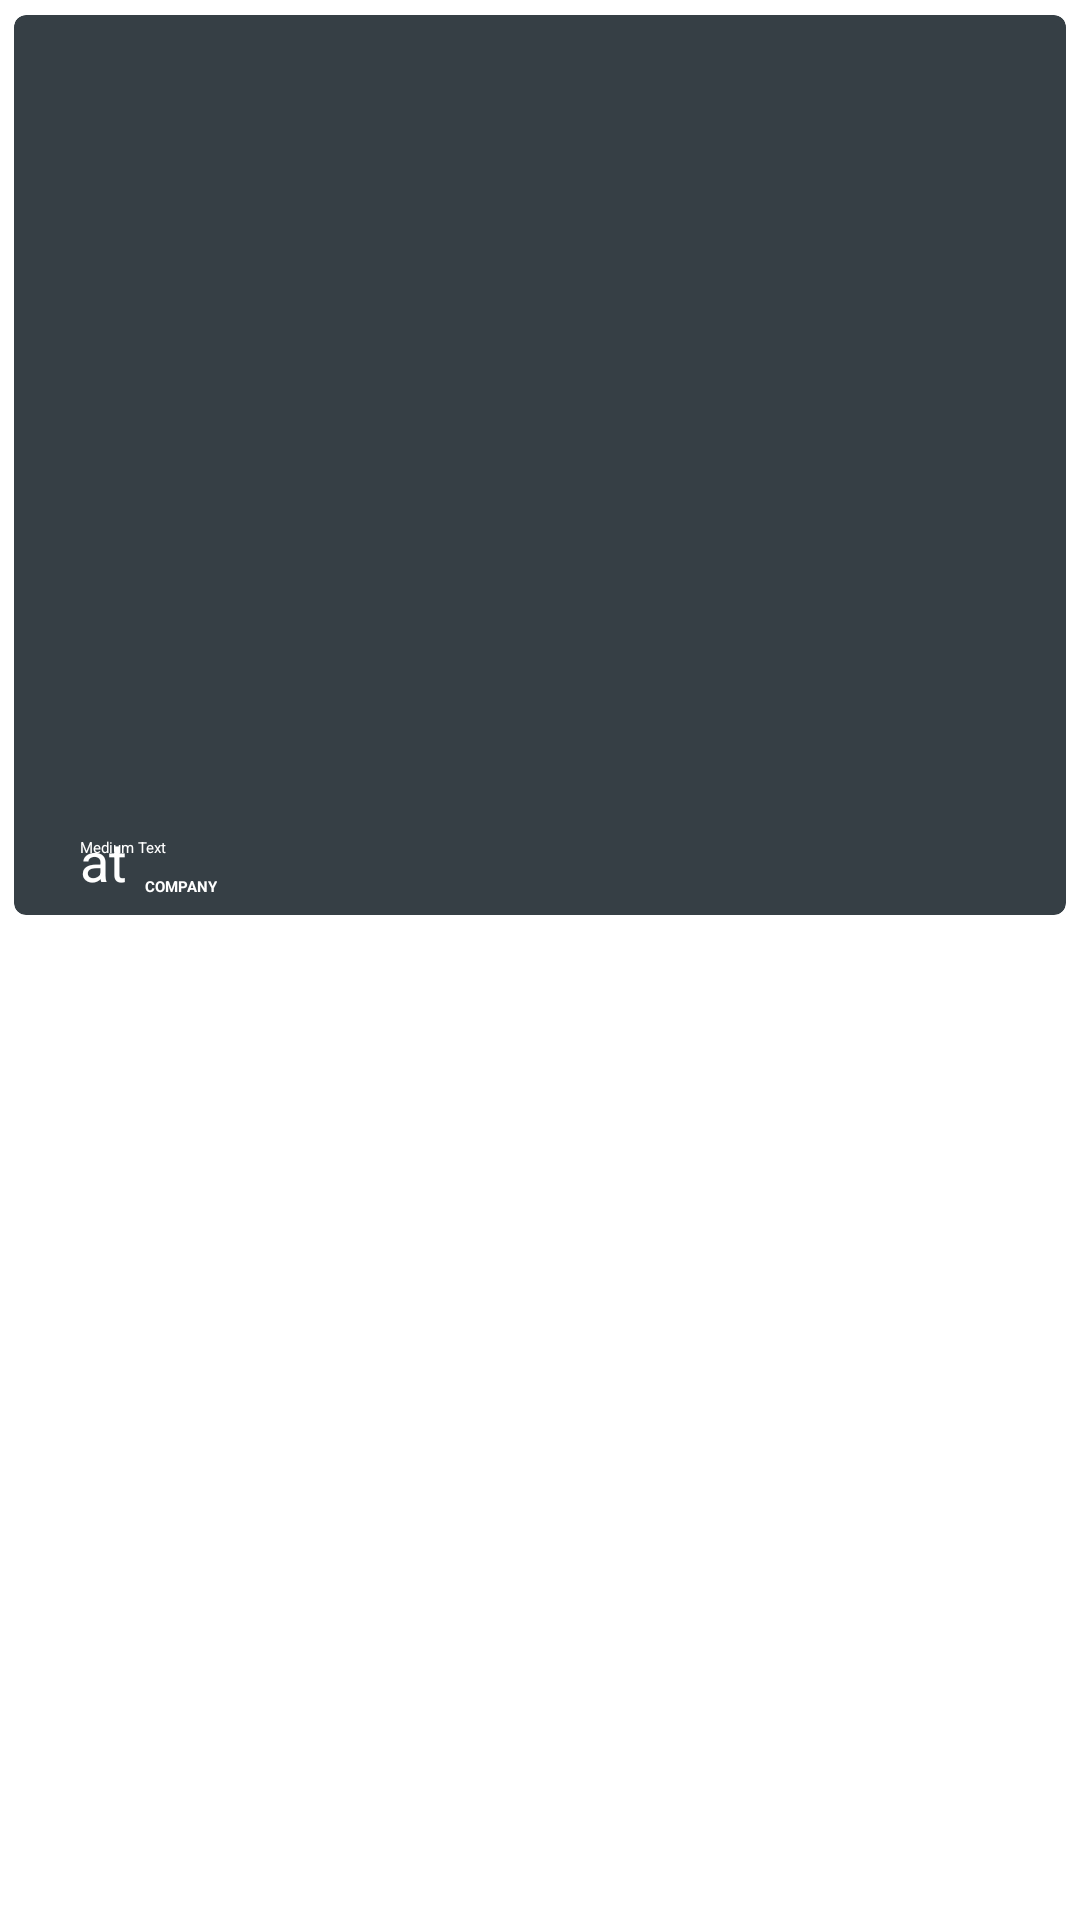

Produce the Android XML layout that renders to this screen, including the resource entries it uses.
<!-- AndroidManifest.xml: application theme AppTheme -->
<!-- res/layout/activity_detail.xml -->
<?xml version="1.0" encoding="utf-8"?>
<RelativeLayout xmlns:android="http://schemas.android.com/apk/res/android"
    xmlns:tools="http://schemas.android.com/tools" android:layout_width="match_parent"
    android:layout_height="match_parent" android:paddingLeft="@dimen/activity_horizontal_margin"
    android:paddingRight="@dimen/activity_horizontal_margin"
    android:paddingTop="@dimen/activity_vertical_margin"
    android:paddingBottom="@dimen/activity_vertical_margin"
    tools:context="com.jasonjohn.resume.DetailActivity">

    <include layout="@layout/workexp_element"/>

</RelativeLayout>
<!-- res/layout/workexp_element.xml (included above) -->
<?xml version="1.0" encoding="utf-8"?>
<android.support.v7.widget.CardView
    xmlns:card_view="http://schemas.android.com/apk/res-auto"
    xmlns:android="http://schemas.android.com/apk/res/android"
    android:id="@+id/card_view_maps"
    android:layout_width="match_parent"
    android:layout_height="wrap_content"
    card_view:cardBackgroundColor="#363F45"
    card_view:cardCornerRadius="4dp"
    android:layout_margin="5dp">

    <RelativeLayout xmlns:android="http://schemas.android.com/apk/res/android"
        android:layout_width="match_parent"
        android:layout_height="300dp" >


        <ImageView
            android:layout_width="match_parent"
            android:layout_height="200dp"
            android:id="@+id/bgImg"
            android:scaleType="centerCrop"
            android:layout_alignParentTop="true"
            android:layout_alignParentLeft="true"
            android:layout_alignParentStart="true"
            android:layout_above="@+id/relativeLayout" />

        <RelativeLayout
            android:layout_width="match_parent"
            android:layout_height="75dp"
            android:paddingLeft="16dp"
            android:layout_alignParentBottom="true"
            android:layout_alignParentRight="true"
            android:layout_alignParentEnd="true"
            android:id="@+id/relativeLayout">

            <TextView
                android:layout_width="wrap_content"
                android:layout_height="wrap_content"
                android:textAppearance="?android:attr/textAppearanceLarge"
                android:text="COMPANY"
                android:paddingBottom="6dp"
                android:id="@+id/date"
                android:textColor="#fff"
                android:textStyle="bold"
                android:layout_alignParentBottom="true"
                android:layout_toRightOf="@+id/textView3"
                android:layout_toEndOf="@+id/textView3" />

            <TextView
                android:layout_width="wrap_content"
                android:layout_height="wrap_content"
                android:textAppearance="?android:attr/textAppearanceSmall"
                android:text="at"
                android:padding="6dp"
                android:id="@+id/textView3"
                android:textColor="#fff"
                android:layout_alignParentBottom="true"
                android:layout_alignParentLeft="true"
                android:layout_alignParentStart="true"
                android:textSize="18sp" />

            <TextView
                android:layout_width="wrap_content"
                android:layout_height="wrap_content"
                android:textAppearance="?android:attr/textAppearanceMedium"
                android:text="Medium Text"
                android:id="@+id/title"
                android:padding="6dp"
                android:textColor="#fff"
                android:layout_above="@+id/date"
                android:layout_alignParentLeft="true"
                android:layout_alignParentStart="true" />

        </RelativeLayout>


    </RelativeLayout>
</android.support.v7.widget.CardView>
<!-- resources referenced by this layout -->
<resources>
  <style name="AppTheme" parent="MaterialDrawerTheme">
          
          <item name="colorPrimary">@color/ColorPrimary</item>
          <item name="colorPrimaryDark">@color/ColorPrimaryDark</item>
          <item name="android:textColor">#ffffffff</item>
      </style>
  <color name="ColorPrimary">#3F51B5</color>
  <color name="ColorPrimaryDark">#303F9F</color>
</resources>
